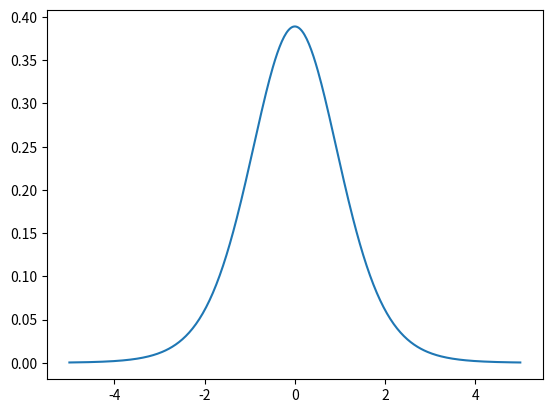

Write Python code to recreate this figure.
# Q9. Generate a Student's t-distribution plot using Python's matplotlib library, with the degrees of freedom
# parameter set to 10.

import numpy as np
import matplotlib.pyplot as plt
from scipy.stats import t

dof = 10

x = np.linspace(-5,5,400)
print(x)

t_distribution = t.pdf(x,df=dof)
print(t_distribution)

plt.plot(x,t_distribution)